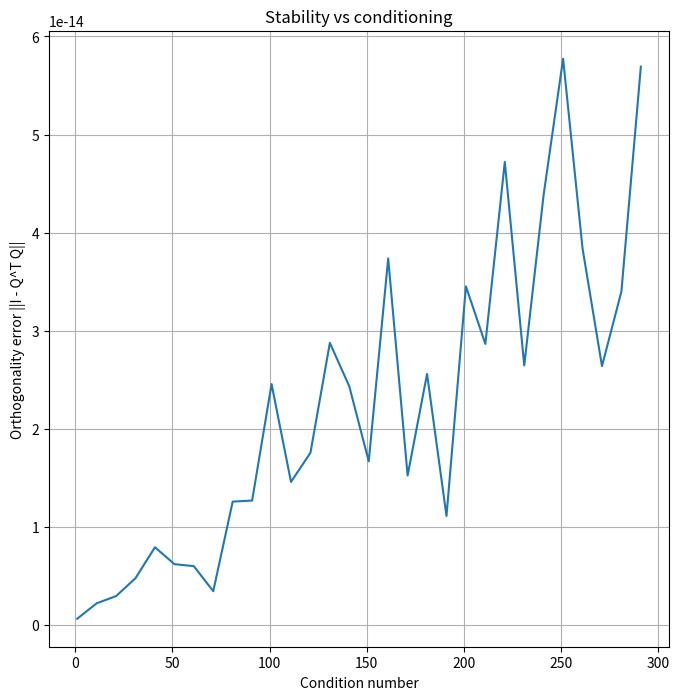

This chart was generated by the following Python code:
"""QR factorization and stability analysis"""

import matplotlib.pyplot as plt
import numpy as np
from numpy.linalg import cond, norm, qr


def gram_schmidt_qr(A):
    """Perform QR factorization using the Gram-Schmidt method."""
    Q = np.zeros(A.shape)
    R = np.zeros((A.shape[1], A.shape[1]))

    for k in range(A.shape[1]):
        u_k = A[:, k].copy()

        for i in range(k):
            R[i, k] = np.dot(Q[:, i], A[:, k])
            u_k = u_k - R[i, k] * Q[:, i]

        R[k, k] = np.linalg.norm(u_k)
        Q[:, k] = u_k / R[k, k]

    return Q, R


def test_random_matrices():
    """Test QR factorization on random matrices of different sizes."""
    results = []

    for size in [5, 10, 15, 20, 25]:
        A = np.random.randn(size, size)

        Q_custom, R_custom = gram_schmidt_qr(A)
        Q_numpy, R_numpy = qr(A)

        error_Q = norm(Q_custom @ Q_custom.T - np.eye(size))
        error_Q_np = norm(Q_numpy @ Q_numpy.T - np.eye(size))
        error_reconstruction = norm(A - Q_custom @ R_custom)
        error_reconstruction_np = norm(A - Q_numpy @ R_numpy)
        error_vs_numpy_Q = norm(abs(Q_custom) - abs(Q_numpy))
        error_vs_numpy_R = norm(abs(R_custom) - abs(R_numpy))

        results.append(
            {
                "size": size,
                "error_orthogonality": error_Q,
                "err_ort_np": error_Q_np,
                "error_reconstruction": error_reconstruction,
                "err_rec_np": error_reconstruction_np,
                "error_vs_numpy_Q": error_vs_numpy_Q,
                "error_vs_numpy_R": error_vs_numpy_R,
                "cond_A": cond(A),
            }
        )

    return results


def generate_condition_matrices():
    """Generate matrices with varying condition numbers for stability analysis."""
    matrices = []

    for i in range(30):
        U, S, V = np.linalg.svd(np.random.randint(-10, 10, size = (8, 8)))
        S = np.linspace(1, 1+i*10, 8)
        A = U @ np.diag(S) @ V
        matrices.append(A)

    return matrices


def analyze_qr_stability(matrices):
    """Analyze the stability of QR factorization on matrices with different condition numbers."""
    results = []

    for A in matrices:
        Q_custom, _ = gram_schmidt_qr(A)

        error_orthogonality = norm(Q_custom @ Q_custom.T - np.eye(A.shape[0]))
        condition_A = cond(A)

        results.append(
            {
                "condition_number": condition_A,
                "orthogonality_error": error_orthogonality,
            }
        )

    return results


def visualize_results(stability_results):
    """Visualize results of stability analysis."""
    plt.figure(figsize=(8, 8))

    cond_nums = [r["condition_number"] for r in stability_results]
    orth_errors = [r["orthogonality_error"] for r in stability_results]
    plt.plot(cond_nums, orth_errors)
    plt.xlabel("Condition number")
    plt.ylabel("Orthogonality error ||I - Q^T Q||")
    plt.title("Stability vs conditioning")
    plt.grid(True)

    plt.show()


def main():
    """Main function to run the QR factorization tests and analysis."""
    print("Test on random matrices:")
    random_results = test_random_matrices()

    for result in random_results:
        print(f"{result['size']}x{result['size']} matrix:")
        print(f"  Q orthogonality error: {result['error_orthogonality']:.2e} (Numpy: {result['err_ort_np']:.2e})")
        print(f"  A reconstruction error: {result['error_reconstruction']:.2e} (Numpy: {result['err_rec_np']:.2e})")
        print(f"  Difference vs NumPy Q: {result['error_vs_numpy_Q']:.2e}")
        print(f"  Difference vs NumPy R: {result['error_vs_numpy_R']:.2e}")
        print(f"  Condition number of A: {result['cond_A']:.2f}")
        print()

    matrices = generate_condition_matrices()
    stability_results = analyze_qr_stability(matrices)

    visualize_results(stability_results)


if __name__ == "__main__":
    main()
